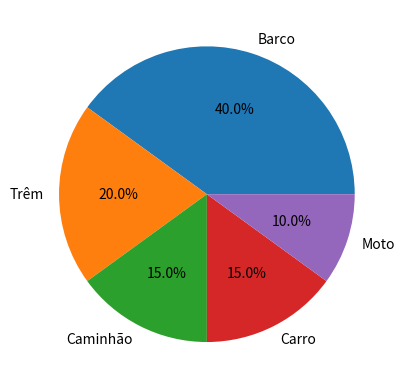

Write Python code to recreate this figure.
import matplotlib.pyplot as plt

itens = ['Barco', 'Trêm', 'Caminhão', 'Carro', 'Moto']
porcentagens = [40, 20, 15, 15, 10]

figura, eixo = plt.subplots()

eixo.pie(porcentagens, labels=itens, autopct='%1.1f%%')

plt.show()